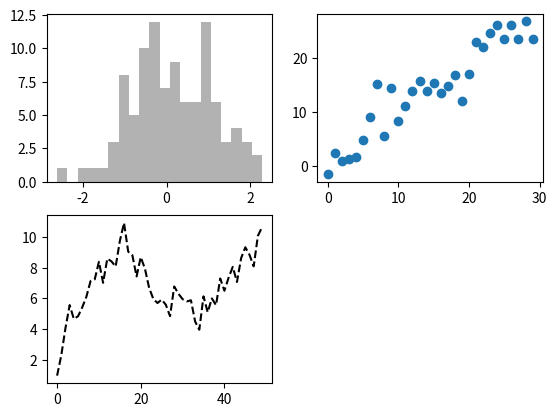

Write Python code to recreate this figure.
import matplotlib.pyplot as plt
import numpy as np

# matplotlib 는 2D 그래프를 위한 데스크톱 패키지로 출판물 수준의 그래프를 만들 수 있다
# 모든 운영체제의 GUI 백엔드를 지원
# pdf, svg, jpg, png, bmp, gif 등 일반적으로 널리 사용되는 벡터 포맷과 래스터 포맷으로 그래프를 저장할 수 있다

# 1차 그래프
data = np.arange(10)
# .plot() 으로 배열을 넣어준다
# plt.plot(data)
# .show() 로 그려준다
# plt.show()

# figure
fig = plt.figure()
# .figure() 자체는 빈 윈도우를 만들어준다 - 특정 배치에 맞춰 여러 개의 서브플롯을 넣어준다
# .add_subplot() 으로 최소 하나 이상의 subplot 을 figure 에 넣어줘야 채워진다
# add_subplot의 첫 번째 파라미터와 두 번째 파라미터는 가로x세로 크기이며 세번째 파라미터는 인덱스를 의미한다(1부터 시작)
ax1 = fig.add_subplot(2, 2, 1)  # 즉 ax1 은 2x2 크기의 fig에서 첫 번째 서브플롯을 선택하겠다는 의미이다
ax2 = fig.add_subplot(2, 2, 2)
ax3 = fig.add_subplot(2, 2, 3)

# hist() 는 히스토그램 그래프
_ = ax1.hist(np.random.randn(100), bins=20, color='k', alpha=0.3)  # 첫번째 서브플롯
# scatter 는 산개 그래프
ax2.scatter(np.arange(30), np.arange(30) + 3 * np.random.randn(30))  # 두번째 서브플롯

# figure 는 plt.show() 로 바로 그려줄 수 있다
# figure 에 만들어진 서브플롯 중 하나에 그래프가 그려진다 (아래의 경우 가장 마지막 서브플롯에 그려짐)
plt.plot(np.random.randn(50).cumsum(), 'k--')
# cumsum() 배열에서 주어진 축에 따라 누적되는 원소들의 누적 합을 계산
plt.show()


# plt.subplots() 배열과 서브플롯 객체를 서로 생성하여 반환
